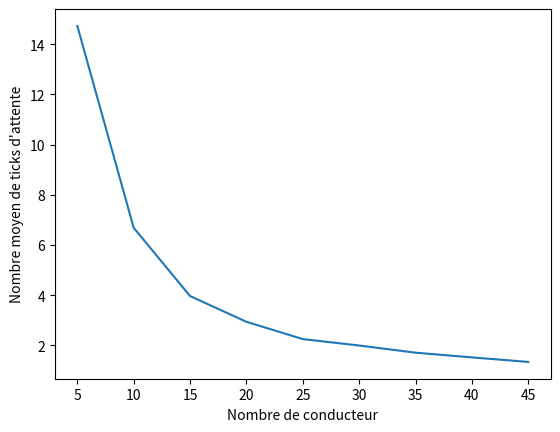

This chart was generated by the following Python code:
class Agent:
      def __init__(self,name) :
          self.name=name
        
      def decide(self):
          print("Bonjour ! My name is "+self.name)

a1 = Agent("philippe")
a2 = Agent("corwin")
a1.decide()
a2.decide()

import random
class SMA:
      def __init__(self):
        self.tick=0
        self.resetTicks()
        self.agentList = []

      def resetTicks(self):
          tick=0
          
      def addAgent(self,ag):
          self.agentList.append(ag)
 
      def run(self,rounds):
          for i in range(0,rounds):
              self.runOnce()

      def runOnce(self):
          self.tick+=1
          random.shuffle(self.agentList)
          for ag in self.agentList :
              ag.decide()
          print("tick "+str(self.tick)+" ended")

sma = SMA()
sma.addAgent(Agent("paul"))
sma.addAgent(Agent("kim"))
sma.run(6)

global_calls = 0

class Agent:
    def __init__(self,name) :
        self.name=name
            
    def decide(self):
        global global_calls
        global_calls += 1
        print("Je suis ",self.name, "et je pense que le nombre global est ", global_calls) 

sma = SMA()
sma.addAgent(Agent("Paul"))
sma.addAgent(Agent("Kim"))
sma.addAgent(Agent("Lisa"))
sma.run(6)

global_calls = 0 

class Agent:
    def __init__(self,name) :
        self.name=name

    def update(self) :
        global global_calls 
        global_calls += 1
        
    def decide(self):
        print("Je suis ",self.name, "et je pense que le nombre global est ", global_calls)

import random
class SMA:
    def __init__(self):
        self.tick=0
        self.resetTicks()
        self.agentList = []

    def resetTicks(self):
        tick=0
          
    def addAgent(self,ag):
        self.agentList.append(ag)
 
    def run(self,rounds):
        for i in range(0,rounds):
            self.runOnce()

    def runOnce(self):
        self.tick+=1
        for ag in self.agentList :
            ag.update()
        for ag in self.agentList :
            ag.decide()            
        print("tick "+str(self.tick)+" ended")

sma = SMA()
sma.addAgent(Agent("Paul"))
sma.addAgent(Agent("Kim"))
sma.addAgent(Agent("Lisa"))
sma.run(3)

import random

class CarAgent():
    def __init__(self, unique_id, pos_dep, bounds):
        self.unique_id = unique_id
        self.pos = pos_dep
        self.new_pos = self.pos     
        self.bounds = bounds
        
    def update(self):
        direction = random.randrange(4)
        if direction == 0:
            new_position = (self.pos[0]+1,self.pos[1])#EST
        elif direction == 1:
            new_position = (self.pos[0],self.pos[1]-1)#SUD
        elif direction == 2:
            new_position = (self.pos[0]-1,self.pos[1])#OUEST
        else :
            new_position = (self.pos[0],self.pos[1]+1)#NORD

        # on vérifie que la nouvelle position est bien dans les limites de l'environnement
        if 0 <= new_position[0]<bounds[0] and 0 <= new_position[1]<bounds[1]:
            self.new_pos = new_position
        else : 
            #sinon on réexecute la méthode  ????? (PM : JE NE COMPRENDS PAS : on le fait mourir, non ???)
            self.update()

    def decide(self):
        print("Agent voiture n°",self.unique_id,"bouge de",self.pos,"à",self.new_pos)
        self.pos = self.new_pos

bounds = (10,10)
a1 = CarAgent(1,(0,0), bounds)
a2 = CarAgent(2,(5,5), bounds)
for _ in range(10):
    a1.update()
    a2.update()
    #
    a1.decide()
    a2.decide()

import random
class SMA:
    def __init__(self, gen):
        self.tick=0
        self.resetTicks()
        self.agentList = []
        self.gen = gen #on associe le générateur au sma, c'est plus simple
        self.collector = [] #on collecte ici les tmeps d'attente

    def resetTicks(self):
        tick=0
          
    def addAgent(self,ag):
        self.agentList.append(ag)
 
    def run(self,rounds):
        for i in range(0,rounds):
            self.runOnce()
    
    def runOnce(self):
        self.tick+=1
        gen.generate_agent()
        random.shuffle(self.agentList)
        #on calcule les prochains positions des voitures
        for ag in self.agentList :
            ag.cars_new_pos()
        #on determine si les passagers vont bouger ou non
        for ag in self.agentList :
            ag.riders_new_pos()
        #on actualise la position des agents
        for ag in self.agentList :
            ag.agents_update_pos()
            
        #print("tick "+str(self.tick)+" ended")

class Agent:
    """ Pour pouvoir manipuler facilement les agents dans le sma, on creer une sorte d'abstract class """

    def __init__(self, unique_id: int, dep: (int, int), dest: (int,int)) -> None:
        self.unique_id = unique_id
        self.pos = dep
        self.pos_arr = dest
        self.new_pos = self.pos
    
    def cars_new_pos(self) -> None:
        pass

    def riders_new_pos(self) -> None:
        pass

    def agents_update_pos(self) -> None:
        pass

class CarAgent(Agent):
    def __init__(self, unique_id, pos_dep, pos_arr):
        super().__init__(unique_id, pos_dep, pos_arr)
        
    def move(self):
        if self.pos[0] == self.pos_arr[0]:
            if self.pos[1] == self.pos_arr[1]:
                #print("Agent voiture n°",self.unique_id," arrivée à destination.")
                sma.agentList.remove(self)
                return
            elif self.pos[1] > self.pos_arr[1]:
                new_position = (self.pos[0],self.pos[1]-1)
            else : 
                new_position = (self.pos[0],self.pos[1]+1)
        elif self.pos[0] > self.pos_arr[0]:
            new_position = (self.pos[0]-1,self.pos[1])
        else : 
            new_position = (self.pos[0]+1,self.pos[1])
        
       
        self.new_pos = new_position
        
        
        
    def cars_new_pos(self):
        self.move()

    def riders_new_pos(self):
        pass

    def agents_update_pos(self):
        #print("Agent voiture n°",self.unique_id," bouge de ",self.pos," à ",self.new_pos)
        self.pos = self.new_pos

class RiderAgent(Agent):
    def __init__(self, unique_id, pos_dep, pos_arr):
        super().__init__(unique_id, pos_dep, pos_arr)
        self.waiting_time = 0

    #on vérifie si il y a un véhicule qui va dans notre direction
    def move(self, caragent):
        for car in caragent:
            if (self.pos[0] < self.pos_arr[0]) and (car.pos[0] < car.pos_arr[0]):
                return car
            elif (self.pos[0] > self.pos_arr[0]) and (car.pos[0] > car.pos_arr[0]):
                return car
            elif (self.pos[1] < self.pos_arr[1]) and (car.pos[1] < car.pos_arr[1]):
                return car
            elif (self.pos[1] > self.pos_arr[1]) and (car.pos[1] > car.pos_arr[1]):
                return car
        return None
    
    def cars_new_pos(self):
        pass

    def riders_new_pos(self):
        if self.pos == self.pos_arr:
            #print("Agent passager n°",self.unique_id," arrivé à destination avec un temps total d'attente de:",self.waiting_time)
            sma.collector.append(self.waiting_time)
            sma.agentList.remove(self)
            return
        
        ##On vérifie si il y a quelqu'un sur notre case, sinon ça ne sert à rien d'agir
        caragent = [agent for agent in sma.agentList if (agent.__class__.__name__ == "CarAgent" and agent.pos == self.pos)]
        if len(caragent) > 0:
            new_car = self.move(caragent)
            if new_car != None:
                self.new_pos = new_car.new_pos
            else :
                self.new_pos = self.pos
        else :
            self.new_pos = self.pos
    
    def agents_update_pos(self):
        #print("Agent Rider:", self, self.pos, self.pos_arr, self.new_position)
        if self.new_pos != self.pos :
            self.pos = self.new_pos
        else :
            self.waiting_time += 1

# Mettre ici le code d'un générateur trivial
import random
class Generator():
    def __init__(self, height, width, nb_car_x, nb_car_y, nb_rider):
        self.height = height
        self.width = width
        self.nb_car_x = nb_car_x
        self.nb_car_y = nb_car_y
        self.nb_rider = nb_rider
        self.n_id = -1
    
    def next_id(self):
        self.n_id += 1
        return self.n_id
    
    #genere les agents voitures a l'horizontal
    def XAgentGenerator(self):
        x = random.choice([0, self.width - 1])
        y = random.randrange(self.height)
        pos_dep = (x, y)
        pos_arr = (abs(x - self.width + 1), y)

        a = CarAgent(self.next_id(), pos_dep, pos_arr)
        sma.addAgent(a)
        
        
    #genere les agents voitures a la vertical
    def YAgentGenerator(self):
        x = random.randrange(self.width)
        y = random.choice([0, self.height - 1])
        pos_dep = (x, y)
        pos_arr = (x, abs(y - self.height + 1))

        a = CarAgent(self.next_id(), pos_dep, pos_arr)
        sma.addAgent(a)

    #genere les agents passagers a des positions aleatoire
    def RiderAgentGenerator(self):
        x = random.randrange(self.height)
        y = random.randrange(self.width)

        pos_dep = (x, y)
        x_p = random.randrange(self.height)
        y_p = random.randrange(self.width)
        pos_arr = (x_p, y_p)
        a = RiderAgent(self.next_id(), pos_dep, pos_arr)
        sma.addAgent(a)
    
    #fonction qui genere les agents en fonction des valeurs choisis
    def generate_agent(self):
       
        for _ in range(random.randrange(self.nb_car_x)):
            self.XAgentGenerator()
        for _ in range(random.randrange(self.nb_car_y)):
            self.YAgentGenerator()
        for _ in range(random.randrange(self.nb_rider)):
            self.RiderAgentGenerator()
    

gen = Generator(10, 10, 5, 5, 5)
sma = SMA(gen)
sma.run(1000)


import numpy as np
print("Le temps d'attente moyen est de",np.mean(sma.collector), "ticks")

import matplotlib.pyplot as plt
range_vehicules = np.arange(5,50,5)
nb_passagers = 5

big_collector = []

for nb_vehicule in range_vehicules:
    gen = Generator(10, 10, nb_vehicule, nb_vehicule, 5)
    sma = SMA(gen)
    sma.run(1000)
    big_collector.append(np.mean(sma.collector))
    
plt.xlabel("Nombre de conducteur")
plt.ylabel("Nombre moyen de ticks d'attente")
plt.plot(range_vehicules,big_collector)

